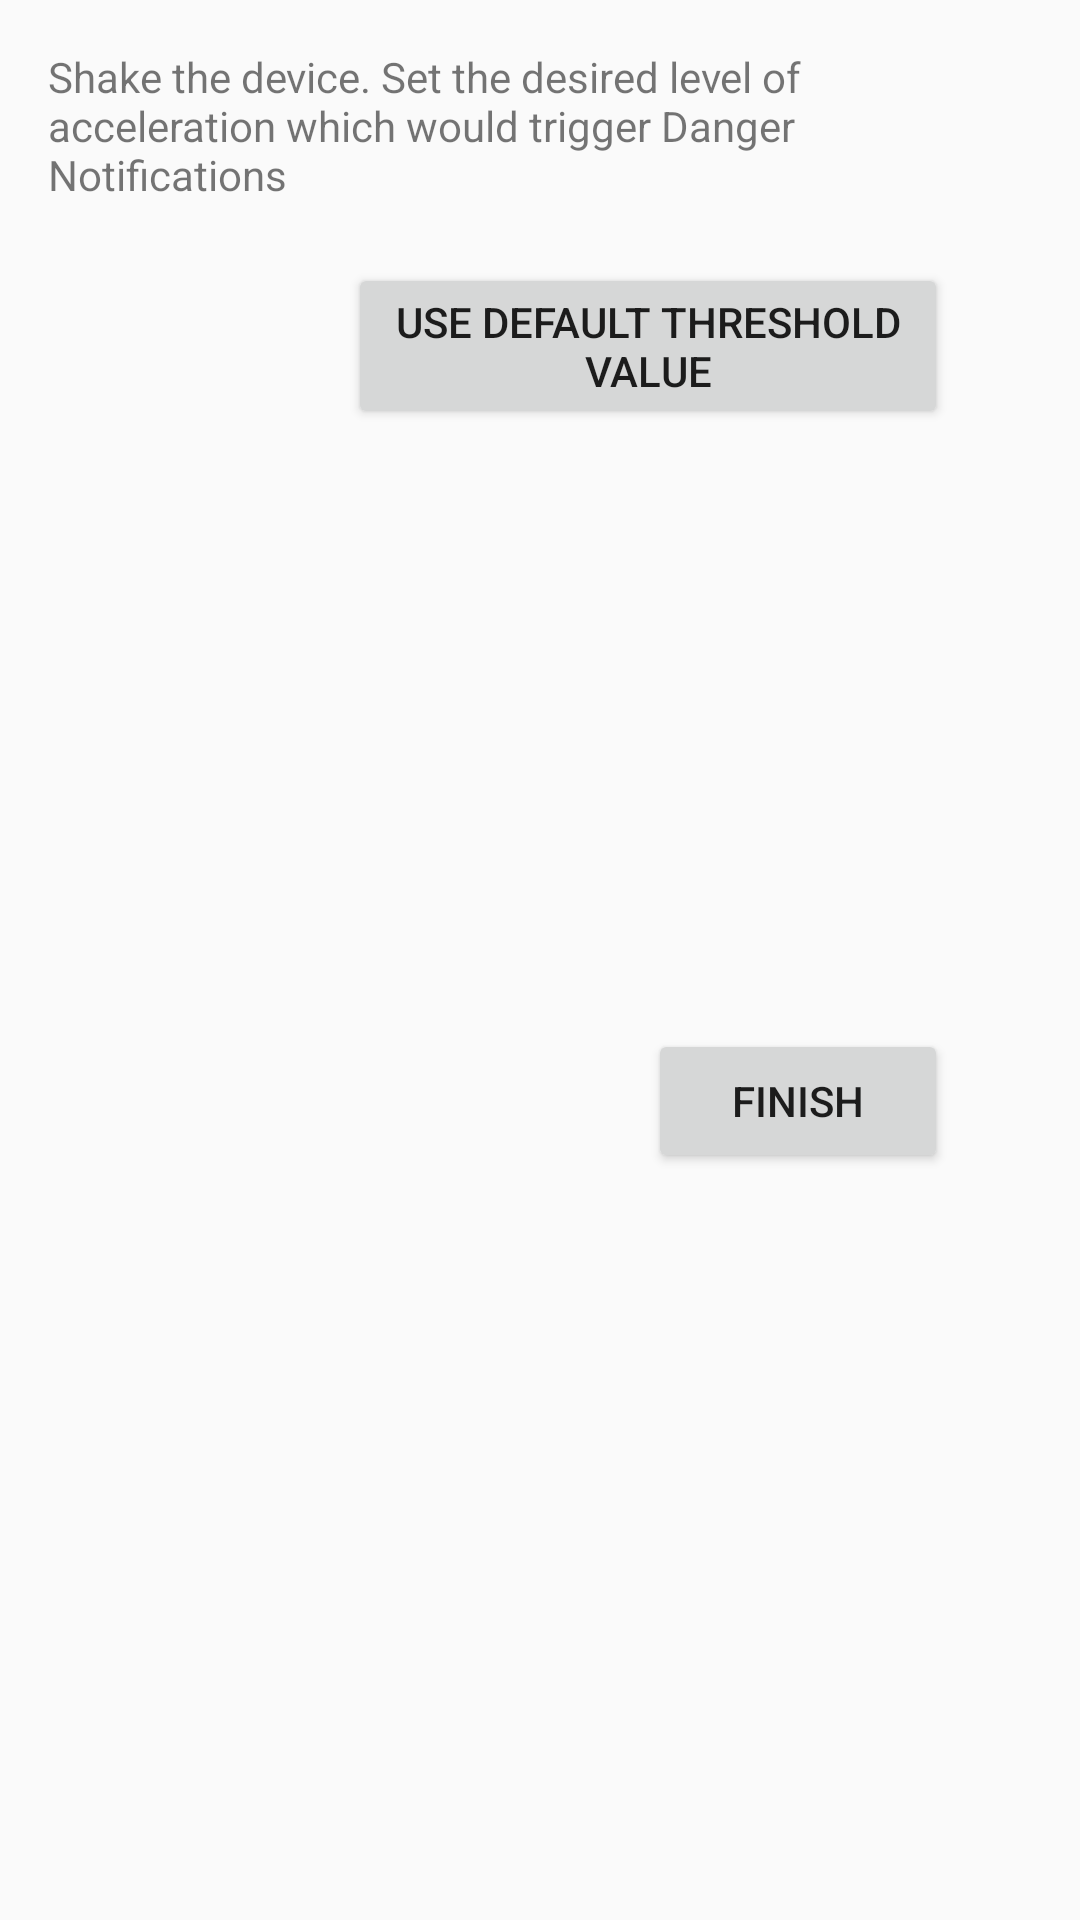

This screen was rendered from an Android layout file. Write that file and the resources it references.
<!-- AndroidManifest.xml: application theme AppTheme -->
<!-- res/layout/activity_set_shake_level.xml -->
<LinearLayout xmlns:android="http://schemas.android.com/apk/res/android"
    xmlns:tools="http://schemas.android.com/tools"
    android:orientation="vertical"
    android:layout_width="match_parent"
    android:layout_height="match_parent"
    android:paddingBottom="@dimen/activity_vertical_margin"
    android:paddingLeft="@dimen/activity_horizontal_margin"
    android:paddingRight="@dimen/activity_horizontal_margin"
    android:paddingTop="@dimen/activity_vertical_margin"
    tools:context="com.example.helpinghands.SetShakeLevel" >

    <TextView
        android:layout_width="wrap_content"
        android:layout_height="wrap_content"
        android:text="@string/setshake" />
    
    <Button 
        android:id="@+id/defThresh"
        android:layout_width="200dp"
        android:layout_height="wrap_content"
        android:layout_marginTop="20dp"
        android:layout_marginStart="100dp"
        android:layout_marginLeft="100dp"
        android:text="@string/defthresh"
        android:onClick="onDefThreshClick" />
            
    
    <Button 
        android:id="@+id/aftershake"
        android:layout_width="100dp"
        android:layout_height="wrap_content"
        android:layout_marginTop="200dp"
        android:layout_marginStart="200dp"
        android:layout_marginLeft="200dp"
        android:text="@string/finish"
        android:onClick="finishButton" />
        

</LinearLayout>
<!-- resources referenced by this layout -->
<resources>
  <dimen name="activity_horizontal_margin">16dp</dimen>
  <dimen name="activity_vertical_margin">16dp</dimen>
  <string name="defthresh">Use Default Threshold Value</string>
  <string name="finish">Finish</string>
  <string name="setshake">Shake the device. Set the desired level of acceleration which would trigger Danger Notifications</string>
  <style name="AppTheme" parent="AppBaseTheme">
          
  
  
      </style>
  <style name="AppBaseTheme" parent="Theme.AppCompat.Light.DarkActionBar">
          
      </style>
</resources>
